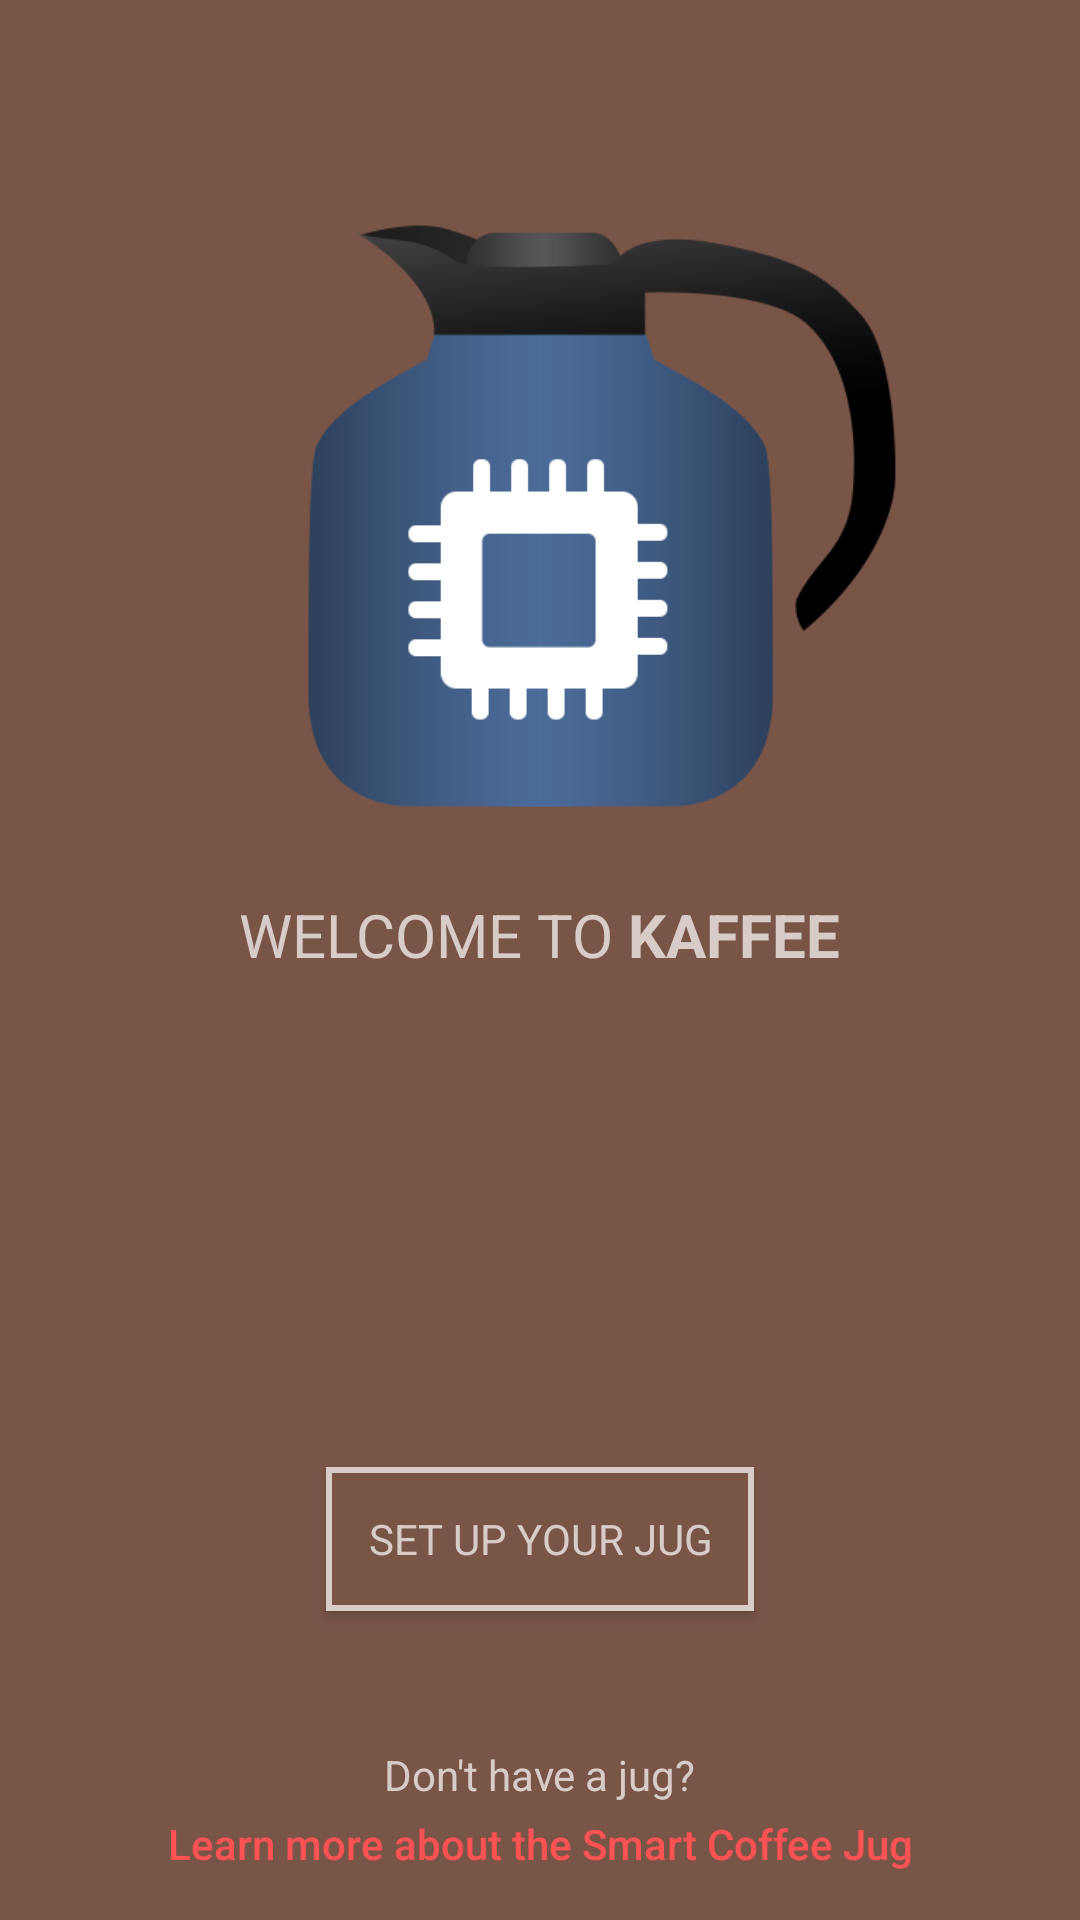

Android layout source for this screen:
<!-- AndroidManifest.xml: activity theme AppTheme.NoActionBar -->
<!-- res/layout/activity_welcome.xml -->
<?xml version="1.0" encoding="utf-8"?>
<RelativeLayout
    xmlns:android="http://schemas.android.com/apk/res/android"
    xmlns:tools="http://schemas.android.com/tools"
    android:id="@+id/logo_holder"
    android:layout_width="match_parent"
    android:layout_height="match_parent"
    android:background="@color/primary"
    android:transitionName="@string/transition_logo_holder"
    tools:context=".setup.WelcomeActivity">

    <ImageView
        android:id="@+id/coffee_logo"
        android:layout_width="250dp"
        android:layout_height="250dp"
        android:layout_alignParentTop="true"
        android:layout_centerHorizontal="true"
        android:layout_marginTop="48dp"
        android:src="@drawable/jug_logo"
        android:transitionName="@string/transition_logo"/>

    <TextView
        android:id="@+id/welcome_text"
        android:layout_width="wrap_content"
        android:layout_height="wrap_content"
        android:layout_below="@+id/coffee_logo"
        android:layout_centerHorizontal="true"
        android:text="@string/welcome_to_coffee"
        android:textAllCaps="true"
        android:textColor="@color/primary_light"
        android:textSize="20sp"/>

    <TextView
        android:id="@+id/welcome_missing_jug"
        android:layout_width="wrap_content"
        android:layout_height="wrap_content"
        android:layout_above="@+id/welcome_learn_more"
        android:layout_centerHorizontal="true"
        android:text="@string/welcome_missing_jug"
        android:textColor="@color/primary_light"/>

    <Button
        android:id="@+id/welcome_setup_btn"
        style="@style/AppTheme.ButtonOutline"
        android:layout_width="wrap_content"
        android:layout_height="wrap_content"
        android:layout_above="@+id/welcome_missing_jug"
        android:layout_centerHorizontal="true"
        android:layout_marginBottom="45dp"
        android:text="@string/welcome_setup_btn"/>

    <Button
        android:id="@+id/welcome_learn_more"
        android:layout_width="wrap_content"
        android:layout_height="wrap_content"
        android:layout_alignParentBottom="true"
        android:layout_centerHorizontal="true"
        android:layout_marginBottom="16dp"
        android:layout_marginTop="4dp"
        android:autoLink="all"
        android:background="@null"
        android:minHeight="0dp"
        android:text="@string/welcome_learn_more"
        android:textAllCaps="false"
        android:textColor="@color/accent"/>

</RelativeLayout>
<!-- resources referenced by this layout -->
<resources>
  <color name="accent">#FF5252</color>
  <color name="primary">#795548</color>
  <color name="primary_light">#D7CCC8</color>
  <!-- drawable jug_logo: png bitmap (drawable, 19975 bytes) -->
  <string name="transition_logo" translatable="false">TRANSITION_LOGO</string>
  <string name="transition_logo_holder" translatable="false">TRANSITION_LOGO_HOLDER</string>
  <string name="welcome_learn_more">Learn more about the Smart Coffee Jug</string>
  <string name="welcome_missing_jug">Don\'t have a jug?</string>
  <string name="welcome_setup_btn">Set up your Jug</string>
  <string name="welcome_to_coffee">Welcome to <b>Kaffee</b></string>
  <style name="AppTheme.ButtonOutline">
  
          <item name="android:background">@drawable/button_outline</item>
          <item name="android:textColor">@color/primary_light</item>
          <item name="android:textAllCaps">true</item>
      </style>
  <style name="AppTheme.NoActionBar">
          <item name="windowActionBar">false</item>
          <item name="windowNoTitle">true</item>
      </style>
  <!-- drawable button_outline (drawable) -->
  <?xml version="1.0" encoding="utf-8"?>
  <selector xmlns:android="http://schemas.android.com/apk/res/android">
      <item
          android:drawable="@drawable/button_outline_disabled"
          android:state_enabled="false"
          />
      <item
          android:drawable="@drawable/button_outline_pressed"
          android:state_enabled="true"
          android:state_pressed="true">
          <color android:color="@color/primary_dark"/>
      </item>
  
      <item
          android:drawable="@drawable/button_outline_pressed"
          android:state_enabled="true"
          android:state_focused="true"/>
      <item
          android:drawable="@drawable/button_outline_enabled"
          android:state_enabled="true"
          />
  </selector>
  <!-- drawable button_outline_disabled (drawable) -->
  <?xml version="1.0" encoding="utf-8"?>
  <shape xmlns:android="http://schemas.android.com/apk/res/android" android:shape="rectangle">
  
      <padding android:left="14dp"
               android:top="7dp"
               android:right="14dp"
               android:bottom="7dp" />
      <stroke
          android:width="2dip"
          android:textColor="@color/secondary_text" />
  </shape>
  <!-- drawable button_outline_pressed (drawable) -->
  <?xml version="1.0" encoding="utf-8"?>
  <shape xmlns:android="http://schemas.android.com/apk/res/android"
         android:shape="rectangle">
  
      <padding
          android:bottom="7dp"
          android:left="14dp"
          android:right="14dp"
          android:top="7dp"/>
      <stroke
          android:width="2dip"
          android:color="@color/primary_light"/>
  
      <solid
          android:color="@color/primary_dark"/>
  </shape>
  <color name="primary_dark">#5D4037</color>
  <!-- drawable button_outline_enabled (drawable) -->
  <?xml version="1.0" encoding="utf-8"?>
  <shape xmlns:android="http://schemas.android.com/apk/res/android"
         android:shape="rectangle">
  
      <padding
          android:bottom="7dp"
          android:left="14dp"
          android:right="14dp"
          android:top="7dp"/>
      <stroke
          android:width="2dip"
          android:color="@color/primary_light"/>
      <solid
          android:color="@color/primary"/>
  
  </shape>
  <color name="secondary_text">#727272</color>
</resources>
